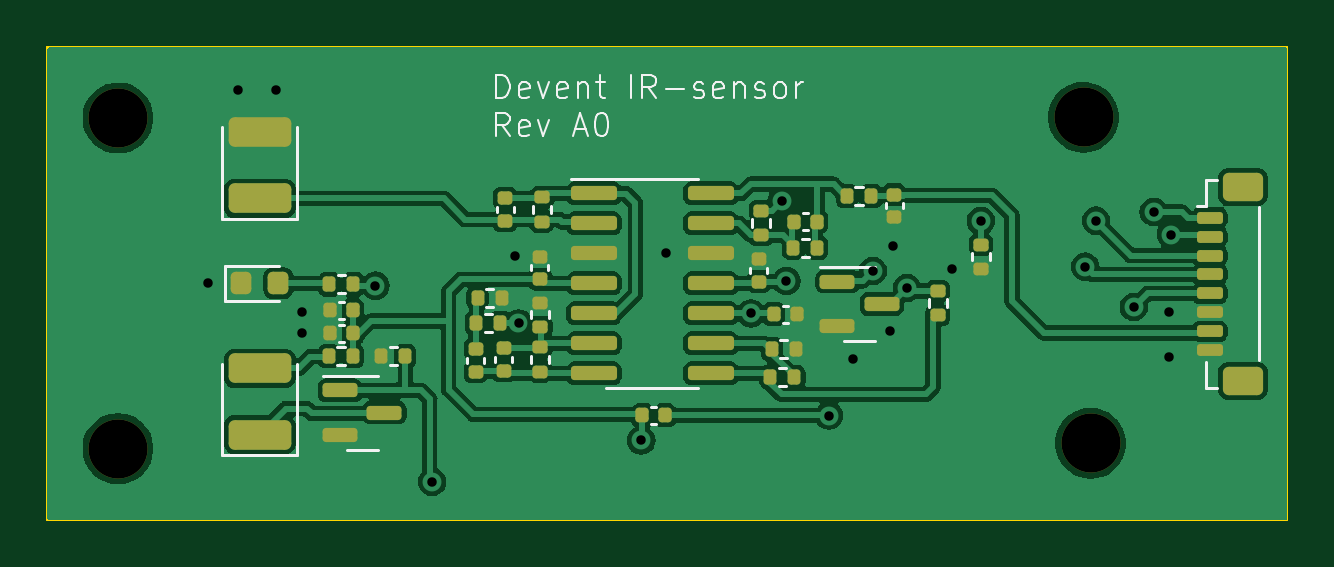
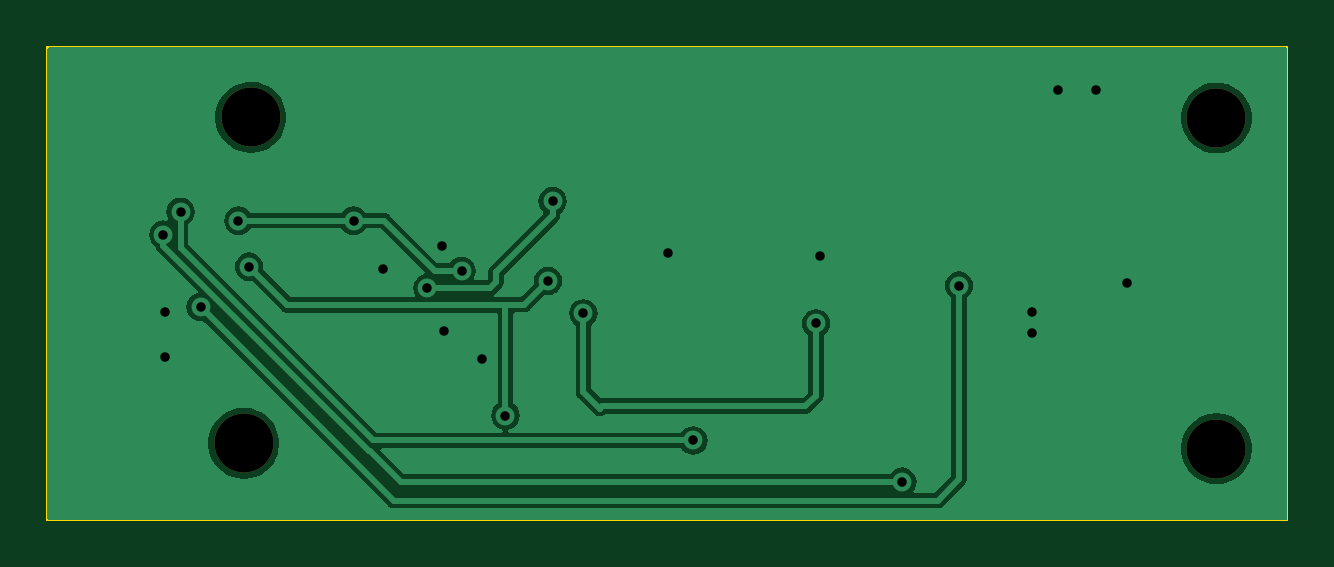
Circuit board: 11 layer files. Board 52.5 x 20.0 mm.
- bottom_copper: IR-sensor-B_Cu.gbr (29271 bytes)
- bottom_mask: IR-sensor-B_Mask.gbr (649 bytes)
- paste: IR-sensor-B_Paste.gbr (456 bytes)
- bottom_silk: IR-sensor-B_Silkscreen.gbr (457 bytes)
- outline: IR-sensor-Edge_Cuts.gbr (608 bytes)
- top_copper: IR-sensor-F_Cu.gbr (98957 bytes)
- top_mask: IR-sensor-F_Mask.gbr (5535 bytes)
- paste: IR-sensor-F_Paste.gbr (5327 bytes)
- top_silk: IR-sensor-F_Silkscreen.gbr (13367 bytes)
- drill: IR-sensor-NPTH.drl (403 bytes)
- drill: IR-sensor-PTH.drl (712 bytes)

=== bottom_copper: IR-sensor-B_Cu.gbr (29271 bytes, source omitted) ===
=== bottom_mask: IR-sensor-B_Mask.gbr ===
%TF.GenerationSoftware,KiCad,Pcbnew,7.0.9+1*%
%TF.CreationDate,2023-12-11T14:48:35+01:00*%
%TF.ProjectId,IR-sensor,49522d73-656e-4736-9f72-2e6b69636164,rev?*%
%TF.SameCoordinates,Original*%
%TF.FileFunction,Soldermask,Bot*%
%TF.FilePolarity,Negative*%
%FSLAX46Y46*%
G04 Gerber Fmt 4.6, Leading zero omitted, Abs format (unit mm)*
G04 Created by KiCad (PCBNEW 7.0.9+1) date 2023-12-11 14:48:35*
%MOMM*%
%LPD*%
G01*
G04 APERTURE LIST*
%ADD10C,2.500000*%
G04 APERTURE END LIST*
D10*
%TO.C,H4*%
X53000000Y-67000000D03*
%TD*%
%TO.C,H3*%
X53000000Y-53000000D03*
%TD*%
%TO.C,H2*%
X94175000Y-66775000D03*
%TD*%
%TO.C,H1*%
X93875000Y-52975000D03*
%TD*%
M02*

=== paste: IR-sensor-B_Paste.gbr ===
%TF.GenerationSoftware,KiCad,Pcbnew,7.0.9+1*%
%TF.CreationDate,2023-12-11T14:48:35+01:00*%
%TF.ProjectId,IR-sensor,49522d73-656e-4736-9f72-2e6b69636164,rev?*%
%TF.SameCoordinates,Original*%
%TF.FileFunction,Paste,Bot*%
%TF.FilePolarity,Positive*%
%FSLAX46Y46*%
G04 Gerber Fmt 4.6, Leading zero omitted, Abs format (unit mm)*
G04 Created by KiCad (PCBNEW 7.0.9+1) date 2023-12-11 14:48:35*
%MOMM*%
%LPD*%
G01*
G04 APERTURE LIST*
G04 APERTURE END LIST*
M02*

=== bottom_silk: IR-sensor-B_Silkscreen.gbr ===
%TF.GenerationSoftware,KiCad,Pcbnew,7.0.9+1*%
%TF.CreationDate,2023-12-11T14:48:35+01:00*%
%TF.ProjectId,IR-sensor,49522d73-656e-4736-9f72-2e6b69636164,rev?*%
%TF.SameCoordinates,Original*%
%TF.FileFunction,Legend,Bot*%
%TF.FilePolarity,Positive*%
%FSLAX46Y46*%
G04 Gerber Fmt 4.6, Leading zero omitted, Abs format (unit mm)*
G04 Created by KiCad (PCBNEW 7.0.9+1) date 2023-12-11 14:48:35*
%MOMM*%
%LPD*%
G01*
G04 APERTURE LIST*
G04 APERTURE END LIST*
M02*

=== outline: IR-sensor-Edge_Cuts.gbr ===
%TF.GenerationSoftware,KiCad,Pcbnew,7.0.9+1*%
%TF.CreationDate,2023-12-11T14:48:35+01:00*%
%TF.ProjectId,IR-sensor,49522d73-656e-4736-9f72-2e6b69636164,rev?*%
%TF.SameCoordinates,Original*%
%TF.FileFunction,Profile,NP*%
%FSLAX46Y46*%
G04 Gerber Fmt 4.6, Leading zero omitted, Abs format (unit mm)*
G04 Created by KiCad (PCBNEW 7.0.9+1) date 2023-12-11 14:48:35*
%MOMM*%
%LPD*%
G01*
G04 APERTURE LIST*
%TA.AperFunction,Profile*%
%ADD10C,0.100000*%
%TD*%
G04 APERTURE END LIST*
D10*
X50000000Y-50000000D02*
X102500000Y-50000000D01*
X102500000Y-70000000D01*
X50000000Y-70000000D01*
X50000000Y-50000000D01*
M02*

=== top_copper: IR-sensor-F_Cu.gbr (98957 bytes, source omitted) ===
=== top_mask: IR-sensor-F_Mask.gbr ===
%TF.GenerationSoftware,KiCad,Pcbnew,7.0.9+1*%
%TF.CreationDate,2023-12-11T14:48:35+01:00*%
%TF.ProjectId,IR-sensor,49522d73-656e-4736-9f72-2e6b69636164,rev?*%
%TF.SameCoordinates,Original*%
%TF.FileFunction,Soldermask,Top*%
%TF.FilePolarity,Negative*%
%FSLAX46Y46*%
G04 Gerber Fmt 4.6, Leading zero omitted, Abs format (unit mm)*
G04 Created by KiCad (PCBNEW 7.0.9+1) date 2023-12-11 14:48:35*
%MOMM*%
%LPD*%
G01*
G04 APERTURE LIST*
G04 Aperture macros list*
%AMRoundRect*
0 Rectangle with rounded corners*
0 $1 Rounding radius*
0 $2 $3 $4 $5 $6 $7 $8 $9 X,Y pos of 4 corners*
0 Add a 4 corners polygon primitive as box body*
4,1,4,$2,$3,$4,$5,$6,$7,$8,$9,$2,$3,0*
0 Add four circle primitives for the rounded corners*
1,1,$1+$1,$2,$3*
1,1,$1+$1,$4,$5*
1,1,$1+$1,$6,$7*
1,1,$1+$1,$8,$9*
0 Add four rect primitives between the rounded corners*
20,1,$1+$1,$2,$3,$4,$5,0*
20,1,$1+$1,$4,$5,$6,$7,0*
20,1,$1+$1,$6,$7,$8,$9,0*
20,1,$1+$1,$8,$9,$2,$3,0*%
G04 Aperture macros list end*
%ADD10RoundRect,0.218750X-0.218750X-0.256250X0.218750X-0.256250X0.218750X0.256250X-0.218750X0.256250X0*%
%ADD11C,2.500000*%
%ADD12RoundRect,0.125000X-0.425000X0.125000X-0.425000X-0.125000X0.425000X-0.125000X0.425000X0.125000X0*%
%ADD13RoundRect,0.250000X-0.600000X0.350000X-0.600000X-0.350000X0.600000X-0.350000X0.600000X0.350000X0*%
%ADD14RoundRect,0.135000X-0.185000X0.135000X-0.185000X-0.135000X0.185000X-0.135000X0.185000X0.135000X0*%
%ADD15RoundRect,0.140000X0.140000X0.170000X-0.140000X0.170000X-0.140000X-0.170000X0.140000X-0.170000X0*%
%ADD16RoundRect,0.140000X-0.170000X0.140000X-0.170000X-0.140000X0.170000X-0.140000X0.170000X0.140000X0*%
%ADD17RoundRect,0.135000X-0.135000X-0.185000X0.135000X-0.185000X0.135000X0.185000X-0.135000X0.185000X0*%
%ADD18RoundRect,0.150000X-0.825000X-0.150000X0.825000X-0.150000X0.825000X0.150000X-0.825000X0.150000X0*%
%ADD19RoundRect,0.150000X-0.587500X-0.150000X0.587500X-0.150000X0.587500X0.150000X-0.587500X0.150000X0*%
%ADD20RoundRect,0.135000X0.185000X-0.135000X0.185000X0.135000X-0.185000X0.135000X-0.185000X-0.135000X0*%
%ADD21RoundRect,0.135000X0.135000X0.185000X-0.135000X0.185000X-0.135000X-0.185000X0.135000X-0.185000X0*%
%ADD22RoundRect,0.250000X1.075000X-0.375000X1.075000X0.375000X-1.075000X0.375000X-1.075000X-0.375000X0*%
%ADD23RoundRect,0.140000X-0.140000X-0.170000X0.140000X-0.170000X0.140000X0.170000X-0.140000X0.170000X0*%
%ADD24RoundRect,0.140000X0.170000X-0.140000X0.170000X0.140000X-0.170000X0.140000X-0.170000X-0.140000X0*%
G04 APERTURE END LIST*
D10*
%TO.C,D3*%
X58212500Y-60000000D03*
X59787500Y-60000000D03*
%TD*%
D11*
%TO.C,H4*%
X53000000Y-67000000D03*
%TD*%
D12*
%TO.C,J1*%
X99225000Y-57225000D03*
X99225000Y-58025000D03*
X99225000Y-58825000D03*
X99225000Y-59625000D03*
X99225000Y-60425000D03*
X99225000Y-61225000D03*
X99225000Y-62025000D03*
X99225000Y-62825000D03*
D13*
X100625000Y-55925000D03*
X100625000Y-64125000D03*
%TD*%
D14*
%TO.C,R3*%
X70875000Y-60815000D03*
X70875000Y-61835000D03*
%TD*%
D15*
%TO.C,C7*%
X62945000Y-61145000D03*
X61985000Y-61145000D03*
%TD*%
D16*
%TO.C,C5*%
X69335000Y-62755000D03*
X69335000Y-63715000D03*
%TD*%
D17*
%TO.C,R12*%
X64145000Y-63085000D03*
X65165000Y-63085000D03*
%TD*%
D18*
%TO.C,U1*%
X73150000Y-56190000D03*
X73150000Y-57460000D03*
X73150000Y-58730000D03*
X73150000Y-60000000D03*
X73150000Y-61270000D03*
X73150000Y-62540000D03*
X73150000Y-63810000D03*
X78100000Y-63810000D03*
X78100000Y-62540000D03*
X78100000Y-61270000D03*
X78100000Y-60000000D03*
X78100000Y-58730000D03*
X78100000Y-57460000D03*
X78100000Y-56190000D03*
%TD*%
D19*
%TO.C,Q1*%
X62407500Y-64525000D03*
X62407500Y-66425000D03*
X64282500Y-65475000D03*
%TD*%
D17*
%TO.C,R13*%
X61945000Y-60045000D03*
X62965000Y-60045000D03*
%TD*%
D11*
%TO.C,H3*%
X53000000Y-53000000D03*
%TD*%
D20*
%TO.C,R1*%
X70945000Y-57385000D03*
X70945000Y-56365000D03*
%TD*%
D21*
%TO.C,R18*%
X84880000Y-56295000D03*
X83860000Y-56295000D03*
%TD*%
D20*
%TO.C,R7*%
X89530000Y-59380000D03*
X89530000Y-58360000D03*
%TD*%
D17*
%TO.C,R11*%
X61935000Y-63075000D03*
X62955000Y-63075000D03*
%TD*%
D19*
%TO.C,Q2*%
X83457500Y-59925000D03*
X83457500Y-61825000D03*
X85332500Y-60875000D03*
%TD*%
D15*
%TO.C,C13*%
X82585000Y-57385000D03*
X81625000Y-57385000D03*
%TD*%
D22*
%TO.C,D1*%
X59000000Y-66400000D03*
X59000000Y-63600000D03*
%TD*%
D20*
%TO.C,R16*%
X80225000Y-57955000D03*
X80225000Y-56935000D03*
%TD*%
D17*
%TO.C,R14*%
X68221000Y-60627000D03*
X69241000Y-60627000D03*
%TD*%
D14*
%TO.C,R6*%
X87705000Y-60320000D03*
X87705000Y-61340000D03*
%TD*%
D23*
%TO.C,C9*%
X80765000Y-61305000D03*
X81725000Y-61305000D03*
%TD*%
D17*
%TO.C,R4*%
X80615000Y-63965000D03*
X81635000Y-63965000D03*
%TD*%
D22*
%TO.C,D2*%
X59000000Y-56400000D03*
X59000000Y-53600000D03*
%TD*%
D21*
%TO.C,R17*%
X82605000Y-58485000D03*
X81585000Y-58485000D03*
%TD*%
D11*
%TO.C,H2*%
X94175000Y-66775000D03*
%TD*%
D24*
%TO.C,C1*%
X69385000Y-57345000D03*
X69385000Y-56385000D03*
%TD*%
D16*
%TO.C,C2*%
X70865000Y-58865000D03*
X70865000Y-59825000D03*
%TD*%
D17*
%TO.C,R15*%
X68165000Y-61675000D03*
X69185000Y-61675000D03*
%TD*%
D14*
%TO.C,R2*%
X70865000Y-62715000D03*
X70865000Y-63735000D03*
%TD*%
D16*
%TO.C,C11*%
X85855000Y-56240000D03*
X85855000Y-57200000D03*
%TD*%
D15*
%TO.C,C4*%
X62945000Y-62115000D03*
X61985000Y-62115000D03*
%TD*%
D16*
%TO.C,C6*%
X68140000Y-62780000D03*
X68140000Y-63740000D03*
%TD*%
D23*
%TO.C,C3*%
X75205000Y-65585000D03*
X76165000Y-65585000D03*
%TD*%
D17*
%TO.C,R5*%
X80675000Y-62795000D03*
X81695000Y-62795000D03*
%TD*%
D16*
%TO.C,C10*%
X80125000Y-58965000D03*
X80125000Y-59925000D03*
%TD*%
D11*
%TO.C,H1*%
X93875000Y-52975000D03*
%TD*%
M02*

=== paste: IR-sensor-F_Paste.gbr ===
%TF.GenerationSoftware,KiCad,Pcbnew,7.0.9+1*%
%TF.CreationDate,2023-12-11T14:48:35+01:00*%
%TF.ProjectId,IR-sensor,49522d73-656e-4736-9f72-2e6b69636164,rev?*%
%TF.SameCoordinates,Original*%
%TF.FileFunction,Paste,Top*%
%TF.FilePolarity,Positive*%
%FSLAX46Y46*%
G04 Gerber Fmt 4.6, Leading zero omitted, Abs format (unit mm)*
G04 Created by KiCad (PCBNEW 7.0.9+1) date 2023-12-11 14:48:35*
%MOMM*%
%LPD*%
G01*
G04 APERTURE LIST*
G04 Aperture macros list*
%AMRoundRect*
0 Rectangle with rounded corners*
0 $1 Rounding radius*
0 $2 $3 $4 $5 $6 $7 $8 $9 X,Y pos of 4 corners*
0 Add a 4 corners polygon primitive as box body*
4,1,4,$2,$3,$4,$5,$6,$7,$8,$9,$2,$3,0*
0 Add four circle primitives for the rounded corners*
1,1,$1+$1,$2,$3*
1,1,$1+$1,$4,$5*
1,1,$1+$1,$6,$7*
1,1,$1+$1,$8,$9*
0 Add four rect primitives between the rounded corners*
20,1,$1+$1,$2,$3,$4,$5,0*
20,1,$1+$1,$4,$5,$6,$7,0*
20,1,$1+$1,$6,$7,$8,$9,0*
20,1,$1+$1,$8,$9,$2,$3,0*%
G04 Aperture macros list end*
%ADD10RoundRect,0.218750X-0.218750X-0.256250X0.218750X-0.256250X0.218750X0.256250X-0.218750X0.256250X0*%
%ADD11RoundRect,0.125000X-0.425000X0.125000X-0.425000X-0.125000X0.425000X-0.125000X0.425000X0.125000X0*%
%ADD12RoundRect,0.250000X-0.600000X0.350000X-0.600000X-0.350000X0.600000X-0.350000X0.600000X0.350000X0*%
%ADD13RoundRect,0.135000X-0.185000X0.135000X-0.185000X-0.135000X0.185000X-0.135000X0.185000X0.135000X0*%
%ADD14RoundRect,0.140000X0.140000X0.170000X-0.140000X0.170000X-0.140000X-0.170000X0.140000X-0.170000X0*%
%ADD15RoundRect,0.140000X-0.170000X0.140000X-0.170000X-0.140000X0.170000X-0.140000X0.170000X0.140000X0*%
%ADD16RoundRect,0.135000X-0.135000X-0.185000X0.135000X-0.185000X0.135000X0.185000X-0.135000X0.185000X0*%
%ADD17RoundRect,0.150000X-0.825000X-0.150000X0.825000X-0.150000X0.825000X0.150000X-0.825000X0.150000X0*%
%ADD18RoundRect,0.150000X-0.587500X-0.150000X0.587500X-0.150000X0.587500X0.150000X-0.587500X0.150000X0*%
%ADD19RoundRect,0.135000X0.185000X-0.135000X0.185000X0.135000X-0.185000X0.135000X-0.185000X-0.135000X0*%
%ADD20RoundRect,0.135000X0.135000X0.185000X-0.135000X0.185000X-0.135000X-0.185000X0.135000X-0.185000X0*%
%ADD21RoundRect,0.250000X1.075000X-0.375000X1.075000X0.375000X-1.075000X0.375000X-1.075000X-0.375000X0*%
%ADD22RoundRect,0.140000X-0.140000X-0.170000X0.140000X-0.170000X0.140000X0.170000X-0.140000X0.170000X0*%
%ADD23RoundRect,0.140000X0.170000X-0.140000X0.170000X0.140000X-0.170000X0.140000X-0.170000X-0.140000X0*%
G04 APERTURE END LIST*
D10*
%TO.C,D3*%
X58212500Y-60000000D03*
X59787500Y-60000000D03*
%TD*%
D11*
%TO.C,J1*%
X99225000Y-57225000D03*
X99225000Y-58025000D03*
X99225000Y-58825000D03*
X99225000Y-59625000D03*
X99225000Y-60425000D03*
X99225000Y-61225000D03*
X99225000Y-62025000D03*
X99225000Y-62825000D03*
D12*
X100625000Y-55925000D03*
X100625000Y-64125000D03*
%TD*%
D13*
%TO.C,R3*%
X70875000Y-60815000D03*
X70875000Y-61835000D03*
%TD*%
D14*
%TO.C,C7*%
X62945000Y-61145000D03*
X61985000Y-61145000D03*
%TD*%
D15*
%TO.C,C5*%
X69335000Y-62755000D03*
X69335000Y-63715000D03*
%TD*%
D16*
%TO.C,R12*%
X64145000Y-63085000D03*
X65165000Y-63085000D03*
%TD*%
D17*
%TO.C,U1*%
X73150000Y-56190000D03*
X73150000Y-57460000D03*
X73150000Y-58730000D03*
X73150000Y-60000000D03*
X73150000Y-61270000D03*
X73150000Y-62540000D03*
X73150000Y-63810000D03*
X78100000Y-63810000D03*
X78100000Y-62540000D03*
X78100000Y-61270000D03*
X78100000Y-60000000D03*
X78100000Y-58730000D03*
X78100000Y-57460000D03*
X78100000Y-56190000D03*
%TD*%
D18*
%TO.C,Q1*%
X62407500Y-64525000D03*
X62407500Y-66425000D03*
X64282500Y-65475000D03*
%TD*%
D16*
%TO.C,R13*%
X61945000Y-60045000D03*
X62965000Y-60045000D03*
%TD*%
D19*
%TO.C,R1*%
X70945000Y-57385000D03*
X70945000Y-56365000D03*
%TD*%
D20*
%TO.C,R18*%
X84880000Y-56295000D03*
X83860000Y-56295000D03*
%TD*%
D19*
%TO.C,R7*%
X89530000Y-59380000D03*
X89530000Y-58360000D03*
%TD*%
D16*
%TO.C,R11*%
X61935000Y-63075000D03*
X62955000Y-63075000D03*
%TD*%
D18*
%TO.C,Q2*%
X83457500Y-59925000D03*
X83457500Y-61825000D03*
X85332500Y-60875000D03*
%TD*%
D14*
%TO.C,C13*%
X82585000Y-57385000D03*
X81625000Y-57385000D03*
%TD*%
D21*
%TO.C,D1*%
X59000000Y-66400000D03*
X59000000Y-63600000D03*
%TD*%
D19*
%TO.C,R16*%
X80225000Y-57955000D03*
X80225000Y-56935000D03*
%TD*%
D16*
%TO.C,R14*%
X68221000Y-60627000D03*
X69241000Y-60627000D03*
%TD*%
D13*
%TO.C,R6*%
X87705000Y-60320000D03*
X87705000Y-61340000D03*
%TD*%
D22*
%TO.C,C9*%
X80765000Y-61305000D03*
X81725000Y-61305000D03*
%TD*%
D16*
%TO.C,R4*%
X80615000Y-63965000D03*
X81635000Y-63965000D03*
%TD*%
D21*
%TO.C,D2*%
X59000000Y-56400000D03*
X59000000Y-53600000D03*
%TD*%
D20*
%TO.C,R17*%
X82605000Y-58485000D03*
X81585000Y-58485000D03*
%TD*%
D23*
%TO.C,C1*%
X69385000Y-57345000D03*
X69385000Y-56385000D03*
%TD*%
D15*
%TO.C,C2*%
X70865000Y-58865000D03*
X70865000Y-59825000D03*
%TD*%
D16*
%TO.C,R15*%
X68165000Y-61675000D03*
X69185000Y-61675000D03*
%TD*%
D13*
%TO.C,R2*%
X70865000Y-62715000D03*
X70865000Y-63735000D03*
%TD*%
D15*
%TO.C,C11*%
X85855000Y-56240000D03*
X85855000Y-57200000D03*
%TD*%
D14*
%TO.C,C4*%
X62945000Y-62115000D03*
X61985000Y-62115000D03*
%TD*%
D15*
%TO.C,C6*%
X68140000Y-62780000D03*
X68140000Y-63740000D03*
%TD*%
D22*
%TO.C,C3*%
X75205000Y-65585000D03*
X76165000Y-65585000D03*
%TD*%
D16*
%TO.C,R5*%
X80675000Y-62795000D03*
X81695000Y-62795000D03*
%TD*%
D15*
%TO.C,C10*%
X80125000Y-58965000D03*
X80125000Y-59925000D03*
%TD*%
M02*

=== top_silk: IR-sensor-F_Silkscreen.gbr (13367 bytes, source omitted) ===
=== drill: IR-sensor-NPTH.drl ===
M48
; DRILL file {KiCad 7.0.9+1} date Mon 11 Dec 2023 02:48:37 PM CET
; FORMAT={-:-/ absolute / metric / decimal}
; #@! TF.CreationDate,2023-12-11T14:48:37+01:00
; #@! TF.GenerationSoftware,Kicad,Pcbnew,7.0.9+1
; #@! TF.FileFunction,NonPlated,1,2,NPTH
FMAT,2
METRIC
; #@! TA.AperFunction,NonPlated,NPTH,ComponentDrill
T1C2.500
%
G90
G05
T1
X53.0Y-53.0
X53.0Y-67.0
X93.875Y-52.975
X94.175Y-66.775
T0
M30

=== drill: IR-sensor-PTH.drl ===
M48
; DRILL file {KiCad 7.0.9+1} date Mon 11 Dec 2023 02:48:37 PM CET
; FORMAT={-:-/ absolute / metric / decimal}
; #@! TF.CreationDate,2023-12-11T14:48:37+01:00
; #@! TF.GenerationSoftware,Kicad,Pcbnew,7.0.9+1
; #@! TF.FileFunction,Plated,1,2,PTH
FMAT,2
METRIC
; #@! TA.AperFunction,Plated,PTH,ViaDrill
T1C0.400
%
G90
G05
T1
X56.801Y-59.989
X58.1Y-51.8
X59.7Y-51.8
X60.8Y-61.2
X60.8Y-62.1
X63.9Y-60.1
X66.3Y-68.4
X69.8Y-58.85
X69.956Y-61.7
X75.15Y-66.65
X76.2Y-58.7
X79.8Y-61.27
X81.1Y-56.525
X81.3Y-59.9
X83.1Y-65.6
X84.1Y-63.2
X84.957Y-59.475
X85.7Y-62.0
X85.8Y-58.4
X86.4Y-60.2
X88.3Y-59.4
X89.53Y-57.35
X93.95Y-59.3
X94.4Y-57.35
X96.006Y-61.006
X96.85Y-56.975
X97.5Y-61.2
X97.5Y-63.1
X97.575Y-57.942
T0
M30

